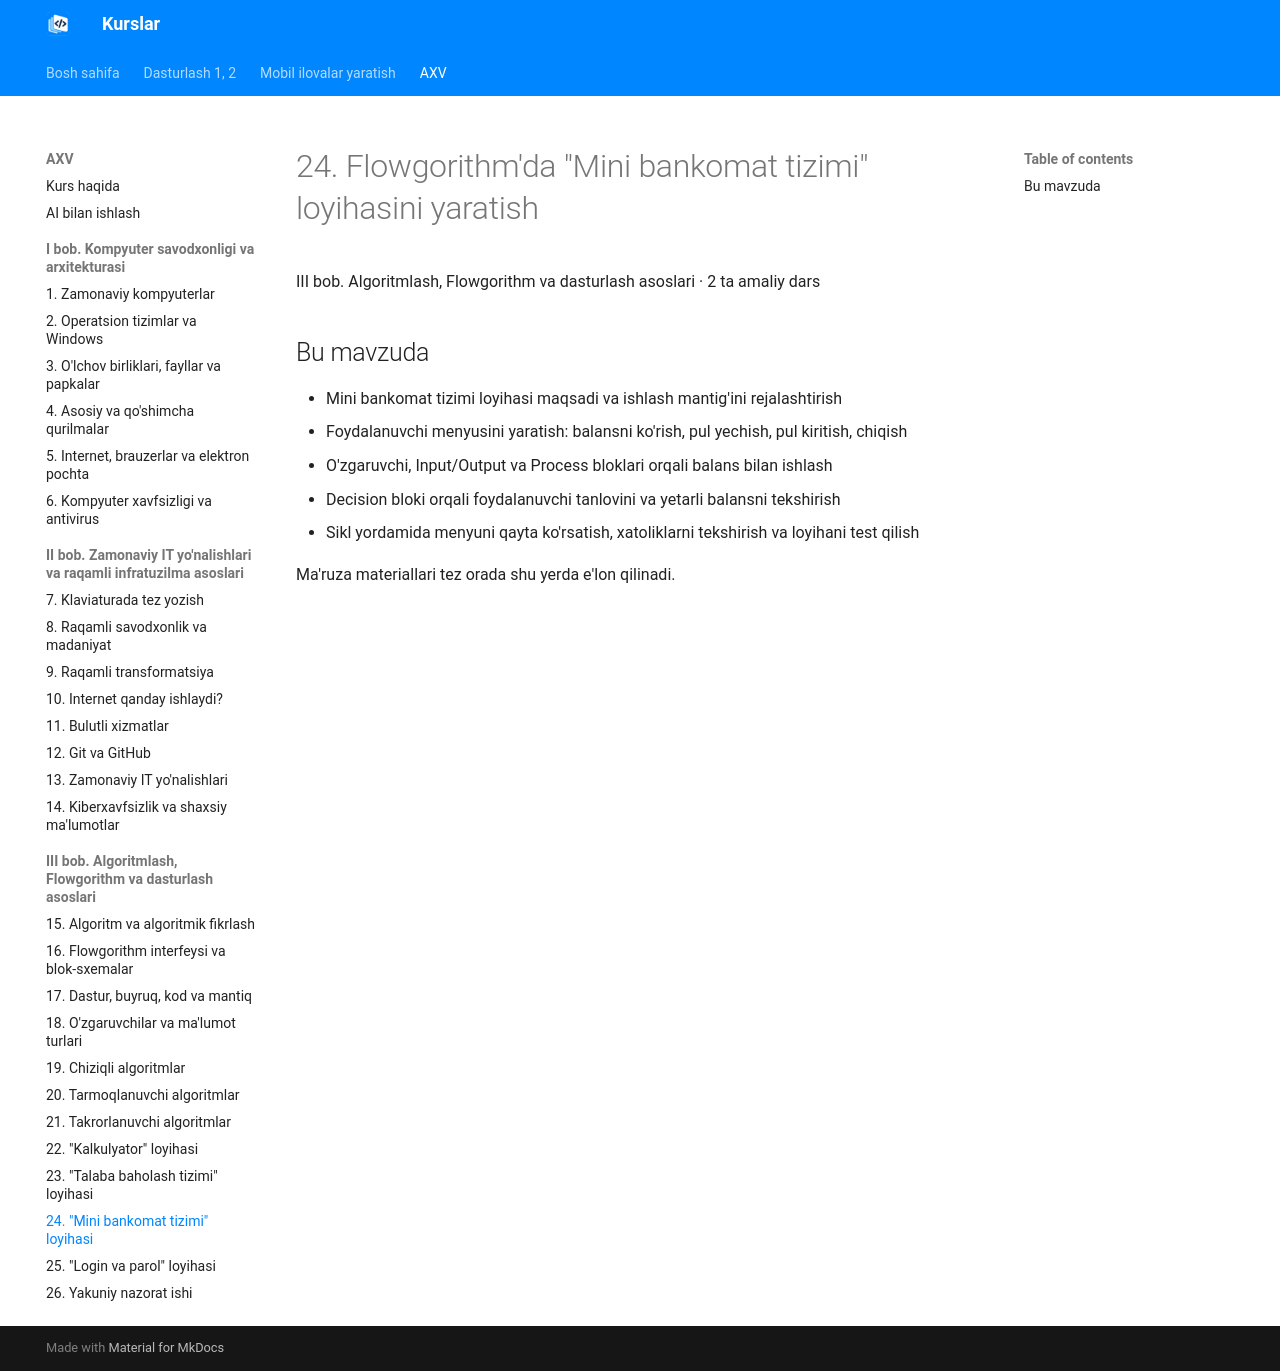

repository: tiu2024/dasturlash · page: courses/axv/topic-24/index.html · generator: mkdocs

# 24. Flowgorithm'da "Mini bankomat tizimi" loyihasini yaratish

III bob. Algoritmlash, Flowgorithm va dasturlash asoslari · 2 ta amaliy dars

## Bu mavzuda

- Mini bankomat tizimi loyihasi maqsadi va ishlash mantig'ini rejalashtirish
- Foydalanuvchi menyusini yaratish: balansni ko'rish, pul yechish, pul kiritish, chiqish
- O'zgaruvchi, Input/Output va Process bloklari orqali balans bilan ishlash
- Decision bloki orqali foydalanuvchi tanlovini va yetarli balansni tekshirish
- Sikl yordamida menyuni qayta ko'rsatish, xatoliklarni tekshirish va loyihani test qilish

Ma'ruza materiallari tez orada shu yerda e'lon qilinadi.
